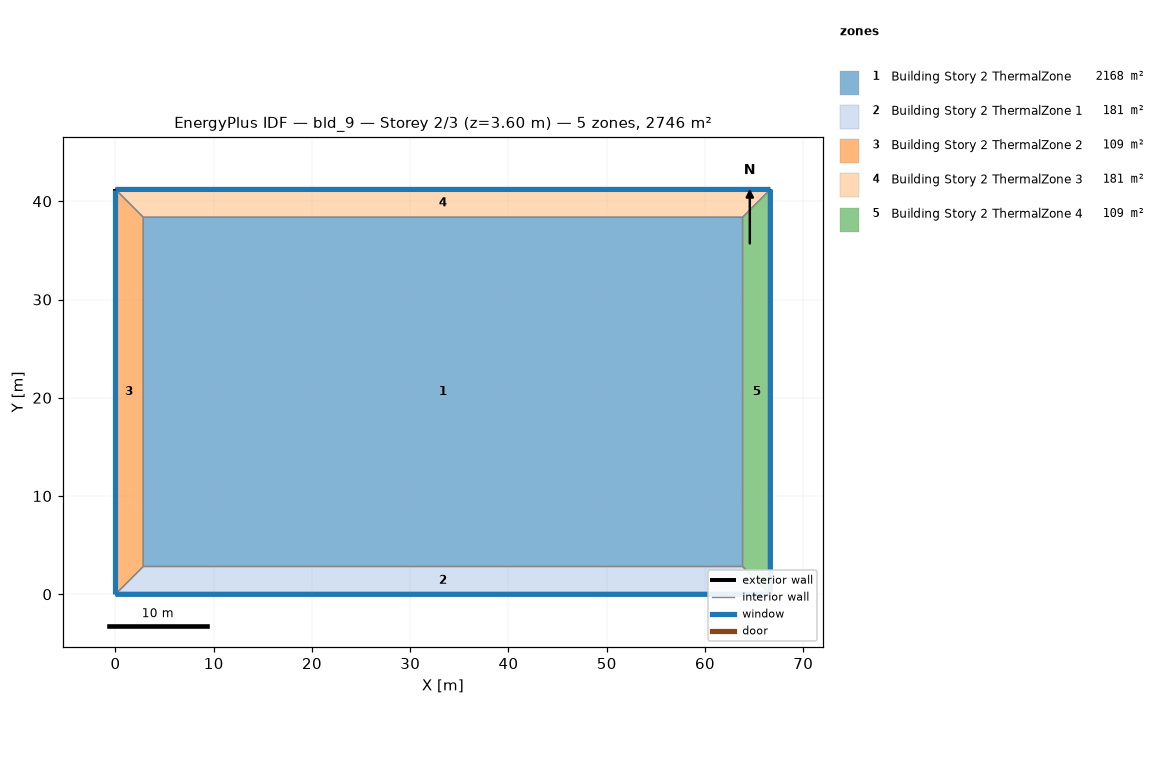
=== STOREY PLAN SPEC (per zone: floor XY polygon, exterior-wall plan segments, windows/doors) ===
zone 1: Building Story 2 ThermalZone  (2168.1 m²)
  floor: (63.82, 2.83) (2.83, 2.83) (2.83, 38.37) (63.82, 38.38)
  interior walls: 4
zone 2: Building Story 2 ThermalZone 1  (180.5 m²)
  floor: (66.65, 0.00) (0.00, 0.00) (2.83, 2.83) (63.82, 2.83)
  exterior wall: (0.00, 0.00) – (66.65, 0.00)  [66.7 m]
    window: (0.03, 0.00) – (66.63, 0.00)  [72.0 m²]
  interior walls: 3
zone 3: Building Story 2 ThermalZone 2  (108.5 m²)
  floor: (0.00, 0.00) (0.00, 41.20) (2.83, 38.37) (2.83, 2.83)
  exterior wall: (0.00, 41.20) – (0.00, 0.00)  [41.2 m]
    window: (0.00, 41.18) – (0.00, 0.03)  [44.5 m²]
  interior walls: 3
zone 4: Building Story 2 ThermalZone 3  (180.5 m²)
  floor: (0.00, 41.20) (66.65, 41.20) (63.82, 38.38) (2.83, 38.37)
  exterior wall: (66.65, 41.20) – (0.00, 41.20)  [66.7 m]
    window: (66.63, 41.20) – (0.03, 41.20)  [72.0 m²]
  interior walls: 3
zone 5: Building Story 2 ThermalZone 4  (108.5 m²)
  floor: (66.65, 41.20) (66.65, 0.00) (63.82, 2.83) (63.82, 38.38)
  exterior wall: (66.65, 0.00) – (66.65, 41.20)  [41.2 m]
    window: (66.65, 0.03) – (66.65, 41.18)  [44.5 m²]
  interior walls: 3

=== DERIVED (storey summary) ===
Building: bld_9
Storey: 2 of 3  (floor level z = 3.60 m)
Storey gross floor area: 2746.3 m²
Zones on this storey: 5
  - Building Story 2 ThermalZone: floor 2168.1 m²
  - Building Story 2 ThermalZone 1: floor 180.5 m²; exterior wall 66.7 m (239.9 m²); 1 window(s) 72.0 m²; WWR 30.0%
  - Building Story 2 ThermalZone 2: floor 108.5 m²; exterior wall 41.2 m (148.3 m²); 1 window(s) 44.5 m²; WWR 30.0%
  - Building Story 2 ThermalZone 3: floor 180.5 m²; exterior wall 66.7 m (239.9 m²); 1 window(s) 72.0 m²; WWR 30.0%
  - Building Story 2 ThermalZone 4: floor 108.5 m²; exterior wall 41.2 m (148.3 m²); 1 window(s) 44.5 m²; WWR 30.0%
Zone adjacency: (none detected)